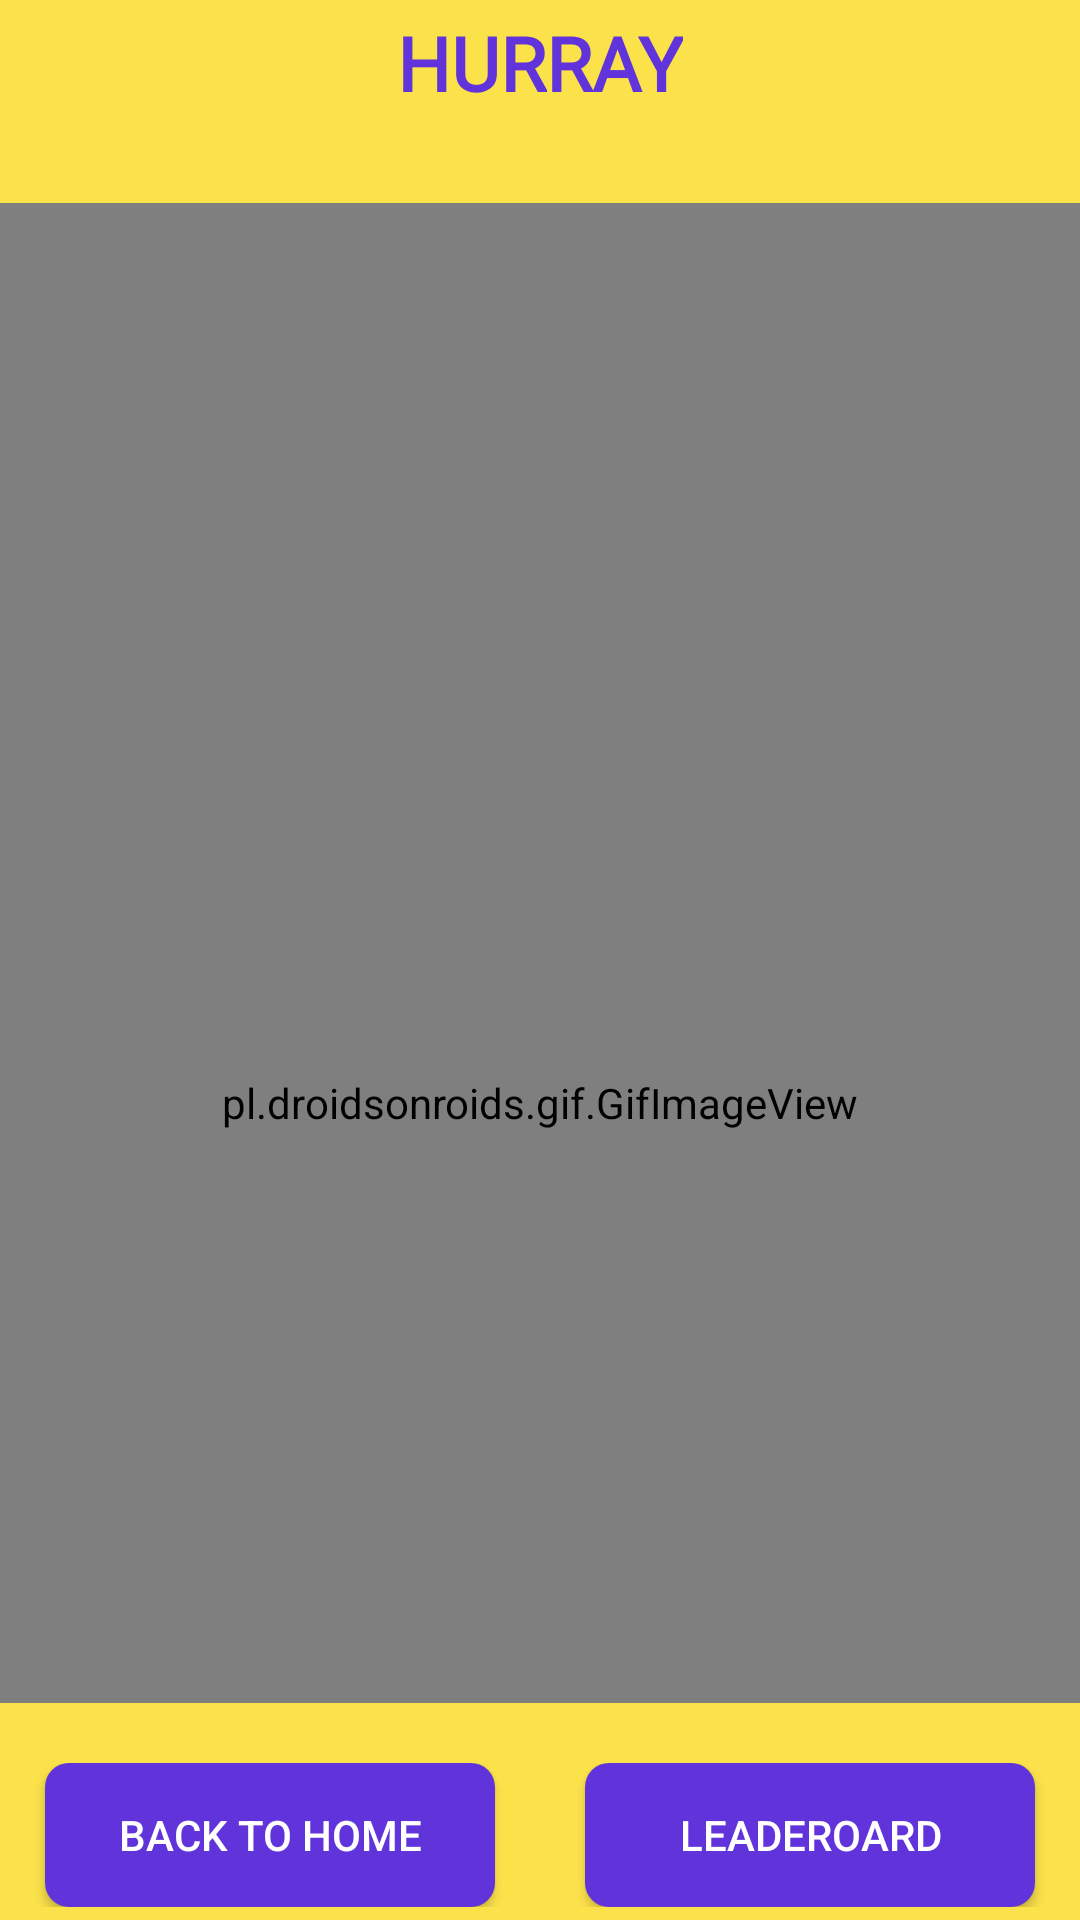

Android layout source for this screen:
<!-- AndroidManifest.xml: application theme AppTheme -->
<!-- res/layout/activity_winner.xml -->
<?xml version="1.0" encoding="utf-8"?>
<LinearLayout xmlns:android="http://schemas.android.com/apk/res/android"
    xmlns:app="http://schemas.android.com/apk/res-auto"
    xmlns:tools="http://schemas.android.com/tools"
    android:layout_width="match_parent"
    android:layout_height="match_parent"
    android:gravity="center"
    android:background="@color/yellow"
    android:orientation="vertical"
    tools:context=".winner">

    <TextView
        android:layout_width="wrap_content"
        android:layout_height="wrap_content"
        android:text="HURRAY"
        android:textSize="25dp"
        android:textStyle="bold"
        android:fontFamily="@font/montserrat"
        android:layout_marginBottom="30dp"
        android:textColor="#6034DA"/>
    <RelativeLayout
        android:layout_width="wrap_content"
        android:layout_height="500dp"
        android:layout_marginBottom="20dp"
        android:gravity="center">

        <TextView
            android:layout_width="match_parent"
            android:layout_height="wrap_content"
            android:text="THE WINNER IS"
            android:id="@+id/statuswin"
            android:gravity="center"
            android:textAlignment="center"
            android:textSize="25dp"/>

        <pl.droidsonroids.gif.GifImageView
            android:layout_width="match_parent"
            android:layout_height="500dp"
            android:src="@drawable/dancing1"/>

        <TextView
            android:layout_width="match_parent"
            android:layout_height="wrap_content"
            android:id="@+id/winner"
            android:textSize="30dp"
            android:layout_marginTop="430dp"
            android:textAlignment="center"
            android:text="Nothing written"/>

        <pl.droidsonroids.gif.GifImageView
            android:layout_width="400dp"
            android:layout_height="400dp"
            android:layout_alignParentBottom="true"
            android:layout_alignParentRight="true"
            android:scaleType="centerCrop"
            android:src="@drawable/gif6"/>

    </RelativeLayout>

    <LinearLayout
        android:layout_width="match_parent"
        android:layout_height="wrap_content"
        android:gravity="center"
        android:orientation="horizontal">
    <Button
        android:layout_width="150dp"
        android:layout_height="wrap_content"
        android:id="@+id/again"
        android:textColor="@color/white"
        android:background="@drawable/shape2"
        android:text="BACK TO HOME"/>
    <Button
        android:layout_width="150dp"
        android:layout_height="wrap_content"
        android:id="@+id/leaderboard"
        android:layout_marginLeft="30dp"
        android:textColor="@color/white"
        android:background="@drawable/shape2"
        android:text="LEADEROARD"/>

    </LinearLayout>
</LinearLayout>
<!-- resources referenced by this layout -->
<resources>
  <color name="white">#FFFFFF</color>
  <color name="yellow">#FBE14A</color>
  <!-- drawable gif6: gif bitmap (drawable, 307990 bytes) -->
  <!-- drawable shape2 (drawable) -->
  <?xml version="1.0" encoding="utf-8"?>
  <shape xmlns:android="http://schemas.android.com/apk/res/android"
      android:shape="rectangle">
      <solid android:color="@color/purple" />
      <corners
          android:bottomRightRadius="8dp"
          android:bottomLeftRadius="8dp"
          android:topLeftRadius="8dp"
          android:topRightRadius="8dp" />
  </shape>
  <style name="AppTheme" parent="Theme.AppCompat.Light.NoActionBar">
          
          <item name="colorPrimary">@color/colorPrimary</item>
          <item name="colorPrimaryDark">@color/colorPrimaryDark</item>
          <item name="colorAccent">@color/colorAccent</item>
      </style>
  <color name="purple">#6034DA</color>
  <color name="colorPrimary">#6200EE</color>
  <color name="colorPrimaryDark">#3700B3</color>
  <color name="colorAccent">#03DAC5</color>
</resources>
